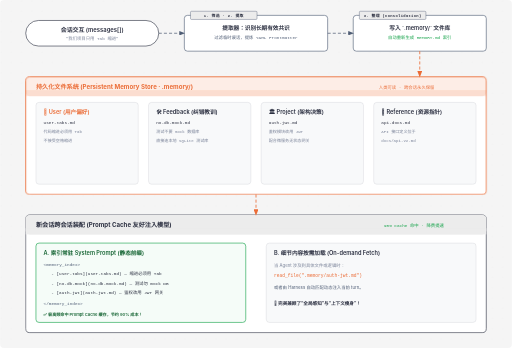
t = 0.00 s
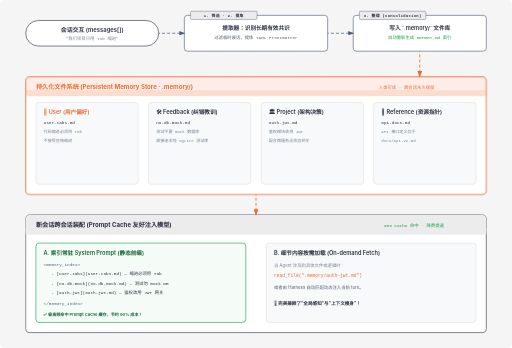
t = 0.31 s
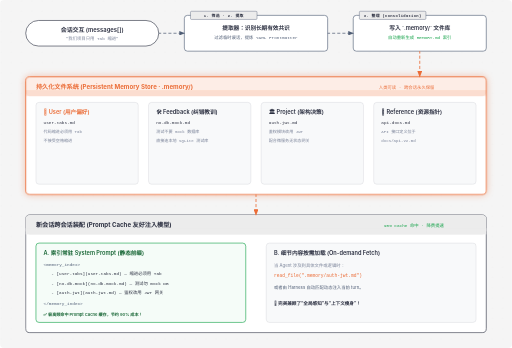
t = 0.94 s
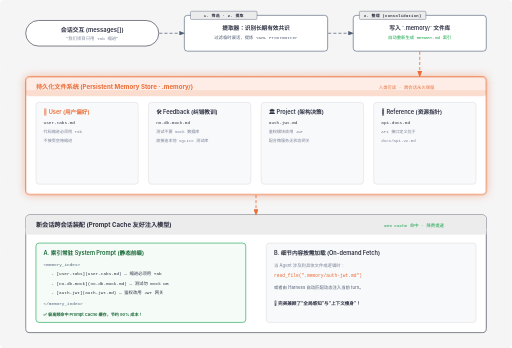
t = 1.25 s
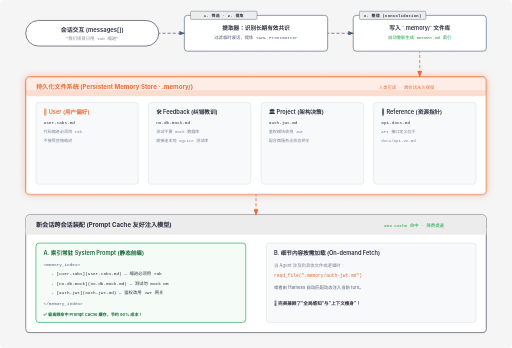
t = 1.56 s
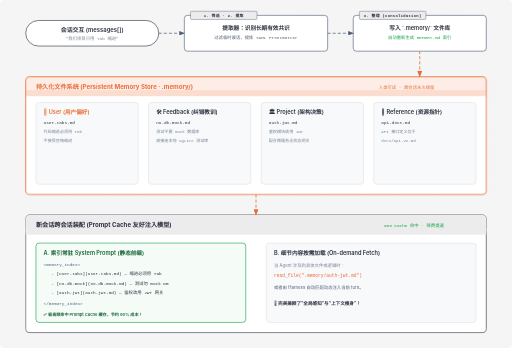
t = 2.19 s

The animated SVG that drew these frames (rendered in a browser with its animation timeline set to each time). Animation: 2 CSS @keyframes rules; one cycle of 2.50 s, repeats indefinitely.

<svg viewBox="0 0 1000 680" xmlns="http://www.w3.org/2000/svg" role="img" aria-labelledby="s09-title s09-desc" font-family="'Geist', -apple-system, BlinkMacSystemFont, 'Segoe UI', Roboto, sans-serif">
  <title id="s09-title">s09: Memory 跨会话长期记忆中枢全景图</title>
  <desc id="s09-desc">展示记忆在会话中的筛选、提取、整理落盘以及跨会话 Prompt Cache 友好注入的生命周期</desc>

  <style>
    @keyframes crawlDashes {
      from { stroke-dashoffset: 0; }
      to { stroke-dashoffset: -24; }
    }
    @keyframes pulseMemory {
      0%, 100% { filter: drop-shadow(0 0 0px rgba(235,108,54,0)); }
      50% { filter: drop-shadow(0 0 8px rgba(235,108,54,0.45)); }
    }
    .active-flow {
      stroke-dasharray: 6 4;
      animation: crawlDashes 1.2s linear infinite;
    }
    .memory-hub {
      animation: pulseMemory 2.5s ease-in-out infinite;
    }
  </style>

  <defs>
    <pattern id="grid-dots" width="20" height="20" patternUnits="userSpaceOnUse">
      <circle cx="2" cy="2" r="0.85" fill="rgba(45,49,66,0.12)"/>
    </pattern>
    <marker id="arrow" markerWidth="8" markerHeight="6" refX="7" refY="3" orient="auto">
      <polygon points="0 0, 8 3, 0 6" fill="#4f5d75"/>
    </marker>
    <marker id="arrow-accent" markerWidth="8" markerHeight="6" refX="7" refY="3" orient="auto">
      <polygon points="0 0, 8 3, 0 6" fill="#eb6c36"/>
    </marker>
  </defs>

  <!-- 背景 -->
  <rect width="100%" height="100%" fill="#f5f5f5" rx="8"/>
  <rect width="100%" height="100%" fill="url(#grid-dots)" opacity="0.6"/>

  <!-- ==================== 1. 上半部分：记忆的提取与落盘 (Session 内) ==================== -->
  
  <!-- ① 实时对话流 -->
  <g id="node-dialog">
    <rect x="50" y="40" width="260" height="50" rx="25" fill="#ffffff" stroke="#2d3142" stroke-width="1.2"/>
    <text x="180" y="62" fill="#2d3142" font-size="11.5" font-weight="600" text-anchor="middle">会话交互 (messages[])</text>
    <text x="180" y="78" fill="#7a8399" font-size="8.5" font-family="'Geist Mono', monospace" text-anchor="middle">"我们项目只用 Tab 缩进"</text>
  </g>

  <!-- ② 筛选与提取 -->
  <g id="node-extract">
    <rect x="360" y="30" width="280" height="70" rx="6" fill="#ffffff" stroke="#4f5d75" stroke-width="1.2"/>
    <rect x="372" y="22" width="130" height="16" rx="2" fill="#ececec" stroke="#4f5d75" stroke-width="0.8"/>
    <text x="437" y="33" fill="#2d3142" font-size="7.5" font-weight="600" font-family="'Geist Mono', monospace" text-anchor="middle" letter-spacing="0.08em">1. 筛选 · 2. 提取</text>
    <text x="500" y="58" fill="#2d3142" font-size="11" font-weight="600" text-anchor="middle">提取器：识别长期有效共识</text>
    <text x="500" y="76" fill="#4f5d75" font-size="8.5" font-family="'Geist Mono', monospace" text-anchor="middle">过滤临时废话，提炼 YAML Frontmatter</text>
  </g>

  <!-- ③ 整理与落盘 -->
  <g id="node-consolidate">
    <rect x="690" y="30" width="260" height="70" rx="6" fill="#ffffff" stroke="#4f5d75" stroke-width="1.2"/>
    <rect x="702" y="22" width="130" height="16" rx="2" fill="#ececec" stroke="#4f5d75" stroke-width="0.8"/>
    <text x="767" y="33" fill="#2d3142" font-size="7.5" font-weight="600" font-family="'Geist Mono', monospace" text-anchor="middle" letter-spacing="0.08em">3. 整理 (Consolidation)</text>
    <text x="820" y="58" fill="#2d3142" font-size="11" font-weight="600" text-anchor="middle">写入 `.memory/` 文件库</text>
    <text x="820" y="76" fill="#16a34a" font-size="8.5" font-family="'Geist Mono', monospace" text-anchor="middle">自动重新生成 MEMORY.md 索引</text>
  </g>

  <!-- 提取连线 -->
  <line class="active-flow" x1="310" y1="65" x2="360" y2="65" stroke="#4f5d75" stroke-width="1.4" marker-end="url(#arrow)"/>
  <line class="active-flow" x1="640" y1="65" x2="690" y2="65" stroke="#4f5d75" stroke-width="1.4" marker-end="url(#arrow)"/>


  <!-- ==================== 2. 中间：持久化文件系统枢纽 (.memory/ 仓库) ==================== -->
  <rect x="50" y="150" width="900" height="230" rx="8" fill="#ffffff" stroke="#eb6c36" stroke-width="1.6" class="memory-hub"/>
  <rect x="50" y="150" width="900" height="38" rx="8" fill="rgba(235,108,54,0.12)"/>
  <rect x="50" y="176" width="900" height="12" fill="rgba(235,108,54,0.12)"/>
  <text x="70" y="174" fill="#eb6c36" font-size="12" font-weight="700">持久化文件系统 (Persistent Memory Store · .memory/)</text>
  <text x="740" y="174" fill="#eb6c36" font-size="8.5" font-family="'Geist Mono', monospace">人类可读 · 跨会话永久保留</text>

  <!-- 4 大记忆分类卡片 -->
  <!-- user -->
  <rect x="70" y="200" width="200" height="160" rx="6" fill="#f8f9fa" stroke="rgba(45,49,66,0.15)"/>
  <text x="85" y="222" fill="#eb6c36" font-size="11" font-weight="600">👤 User (用户偏好)</text>
  <text x="85" y="242" fill="#2d3142" font-size="8.5" font-family="'Geist Mono', monospace">user-tabs.md</text>
  <text x="85" y="260" fill="#7a8399" font-size="8" font-family="'Geist Mono', monospace">代码缩进必须用 Tab</text>
  <text x="85" y="278" fill="#7a8399" font-size="8" font-family="'Geist Mono', monospace">不接受空格缩进</text>

  <!-- feedback -->
  <rect x="290" y="200" width="200" height="160" rx="6" fill="#f8f9fa" stroke="rgba(45,49,66,0.15)"/>
  <text x="305" y="222" fill="#2d3142" font-size="11" font-weight="600">🛠 Feedback (纠错教训)</text>
  <text x="305" y="242" fill="#2d3142" font-size="8.5" font-family="'Geist Mono', monospace">no-db-mock.md</text>
  <text x="305" y="260" fill="#7a8399" font-size="8" font-family="'Geist Mono', monospace">测试不要 mock 数据库</text>
  <text x="305" y="278" fill="#7a8399" font-size="8" font-family="'Geist Mono', monospace">直接连本地 SQLite 测试库</text>

  <!-- project -->
  <rect x="510" y="200" width="200" height="160" rx="6" fill="#f8f9fa" stroke="rgba(45,49,66,0.15)"/>
  <text x="525" y="222" fill="#2d3142" font-size="11" font-weight="600">🏛 Project (架构决策)</text>
  <text x="525" y="242" fill="#2d3142" font-size="8.5" font-family="'Geist Mono', monospace">auth-jwt.md</text>
  <text x="525" y="260" fill="#7a8399" font-size="8" font-family="'Geist Mono', monospace">鉴权模块改用 JWT</text>
  <text x="525" y="278" fill="#7a8399" font-size="8" font-family="'Geist Mono', monospace">配合微服务无状态网关</text>

  <!-- reference -->
  <rect x="730" y="200" width="200" height="160" rx="6" fill="#f8f9fa" stroke="rgba(45,49,66,0.15)"/>
  <text x="745" y="222" fill="#2d3142" font-size="11" font-weight="600">📑 Reference (资源指针)</text>
  <text x="745" y="242" fill="#2d3142" font-size="8.5" font-family="'Geist Mono', monospace">api-docs.md</text>
  <text x="745" y="260" fill="#7a8399" font-size="8" font-family="'Geist Mono', monospace">API 接口定义位于</text>
  <text x="745" y="278" fill="#7a8399" font-size="8" font-family="'Geist Mono', monospace">docs/api-v2.md</text>

  <!-- 落盘连线 -->
  <path class="active-flow" d="M 820 100 L 820 150" fill="none" stroke="#eb6c36" stroke-width="1.6" marker-end="url(#arrow-accent)"/>


  <!-- ==================== 3. 下半部分：跨会话与 Prompt Cache 友好注入 ==================== -->
  
  <rect x="50" y="420" width="900" height="230" rx="8" fill="#ffffff" stroke="#2d3142" stroke-width="1.2"/>
  <rect x="50" y="420" width="900" height="38" rx="8" fill="#ececec"/>
  <rect x="50" y="446" width="900" height="12" fill="#ececec"/>
  <text x="70" y="444" fill="#2d3142" font-size="12" font-weight="700">新会话跨会话装配 (Prompt Cache 友好注入模型)</text>
  <text x="750" y="444" fill="#16a34a" font-size="8.5" font-family="'Geist Mono', monospace">90% Cache 命中 · 降费提速</text>

  <!-- 左侧：MEMORY.md 索引常驻 System Prompt -->
  <rect x="70" y="475" width="410" height="155" rx="6" fill="rgba(22,163,74,0.04)" stroke="#16a34a" stroke-width="1.2"/>
  <text x="85" y="498" fill="#166534" font-size="11" font-weight="600">A. 索引常驻 System Prompt (静态前缀)</text>
  <text x="85" y="520" fill="#4f5d75" font-size="8.5" font-family="'Geist Mono', monospace">&lt;memory_index&gt;</text>
  <text x="100" y="538" fill="#2d3142" font-size="8.5" font-family="'Geist Mono', monospace">- [user-tabs](user-tabs.md) — 缩进必须用 Tab</text>
  <text x="100" y="556" fill="#2d3142" font-size="8.5" font-family="'Geist Mono', monospace">- [no-db-mock](no-db-mock.md) — 测试勿 mock DB</text>
  <text x="100" y="574" fill="#2d3142" font-size="8.5" font-family="'Geist Mono', monospace">- [auth-jwt](auth-jwt.md) — 鉴权改用 JWT 网关</text>
  <text x="85" y="595" fill="#4f5d75" font-size="8.5" font-family="'Geist Mono', monospace">&lt;/memory_index&gt;</text>
  <text x="85" y="618" fill="#166534" font-size="8" font-weight="600">✅ 极高频命中 Prompt Cache 缓存，节约 90% 成本！</text>

  <!-- 右侧：按需读取具体细节 -->
  <rect x="520" y="475" width="410" height="155" rx="6" fill="#f8f9fa" stroke="rgba(45,49,66,0.15)"/>
  <text x="535" y="498" fill="#2d3142" font-size="11" font-weight="600">B. 细节内容按需加载 (On-demand Fetch)</text>
  <text x="535" y="522" fill="#7a8399" font-size="8.5">当 Agent 涉及到具体文件或逻辑时：</text>
  <text x="535" y="542" fill="#eb6c36" font-size="9" font-family="'Geist Mono', monospace">read_file(".memory/auth-jwt.md")</text>
  <text x="535" y="565" fill="#4f5d75" font-size="8.5">或者由 Harness 自动匹配动态注入当前 turn。</text>
  <text x="535" y="595" fill="#2d3142" font-size="9" font-weight="600">🎯 完美兼顾了“全局感知”与“上下文瘦身”！</text>

  <!-- 仓库下发装配连线 -->
  <path class="active-flow" d="M 500 380 L 500 420" fill="none" stroke="#eb6c36" stroke-width="1.6" marker-end="url(#arrow-accent)"/>

</svg>
